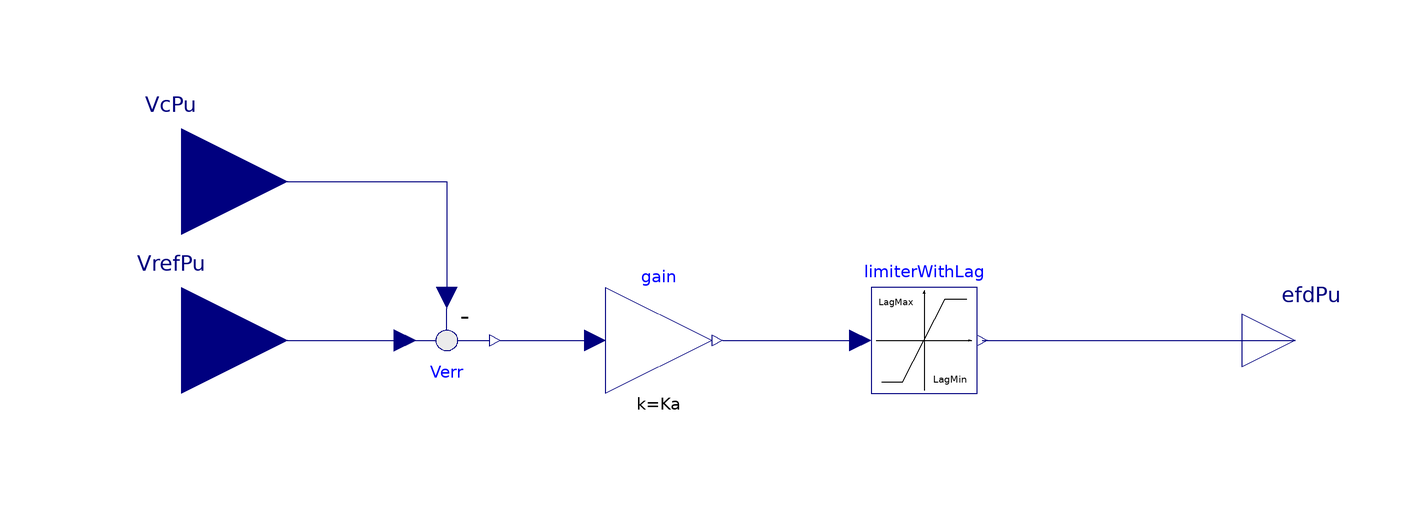

The Modelica model whose source follows is shown above as a component diagram (icons at their Placement, wires along their Line points).

model VRProportional
  extends Controls.BaseClasses.BaseControllerFramework;

  parameter SI.PerUnit Ka(min = 0) "Overall equivalent gain";
  parameter SI.PerUnit VrMax "Output voltage max limit in p.u.";
  parameter SI.PerUnit VrMin "Output voltage min limit in p.u.";
  parameter Types.Time LagMax = 0 "Time lag before taking action when u going above uMax";
  parameter Types.Time LagMin = 0 "Time lag before taking action when u going below uMin";
  parameter PowerGrids.Controls.LimiterWithLag.State stateStart = PowerGrids.Controls.LimiterWithLag.State.notSat "Saturation initial state" annotation(
  Dialog(tab = "Initialization"));
  parameter SI.PerUnit VcPuStart = 1 "Required start value of VcPu when fixInitialControlledVariable = true" annotation(
  Dialog(enable = fixInitialControlledVariable));
  parameter SI.PerUnit oversaturationPu = 0.1 "abs(u-usat)/(Vmax-Vmin) in case of saturated initial condition" annotation(
  Dialog(enable = fixInitialControlledVariable));
  final parameter Real delta = (limiterWithLag.uMax-limiterWithLag.uMin)*oversaturationPu "Actuator saturation margin";

  outer PowerGrids.Electrical.System systemPowerGrids "Reference to system object";

  Modelica.Blocks.Interfaces.RealInput VcPu "Machine terminal voltage p.u." annotation(
    Placement(visible = true, transformation(origin = {-140, 0}, extent = {{-20, -20}, {20, 20}}, rotation = 0), iconTransformation(origin = {-98, 60}, extent = {{-10, -10}, {10, 10}}, rotation = 0)));
  Modelica.Blocks.Interfaces.RealInput VrefPu "Voltage reference p.u." annotation(
    Placement(visible = true, transformation(origin = {-140, -30}, extent = {{-20, -20}, {20, 20}}, rotation = 0), iconTransformation(origin = {-98, -60}, extent = {{-10, -10}, {10, 10}}, rotation = 0)));
  Modelica.Blocks.Interfaces.RealOutput efdPu "Exciter output voltage p.u." annotation(
    Placement(visible = true, transformation(origin = {70, -30}, extent = {{-10, -10}, {10, 10}}, rotation = 0), iconTransformation(origin = {102, 0}, extent = {{-10, -10}, {10, 10}}, rotation = 0)));
  Modelica.Blocks.Math.Feedback Verr annotation(
    Placement(visible = true, transformation(origin = {-90, -30}, extent = {{-10, 10}, {10, -10}}, rotation = 0)));
  PowerGrids.Controls.LimiterWithLag limiterWithLag(LagMax = LagMax, LagMin = LagMin, stateStart = stateStart,uMax = VrMax, uMin = VrMin)  annotation(
    Placement(visible = true, transformation(origin = {0, -30}, extent = {{-10, -10}, {10, 10}}, rotation = 0)));
  Modelica.Blocks.Math.Gain gain(k = Ka)  annotation(
    Placement(visible = true, transformation(origin = {-50, -30}, extent = {{-10, -10}, {10, 10}}, rotation = 0)));
initial equation
  /* The following equation could be written as
 
     if fixInitialControlledVariable then
       if limiterWithLag.u > limiterWithLag.uMax then
         limiterWithLag.u = limiterWithLag.uMax + delta;
       elseif limiterWithLag.u < limiterWithLag.uMin then
         limiterWithLag.u = limiterWithLag.uMin - delta;
       else
         VcPu = VcPuStart;
       end if;
     end if;
      
     However, we need to use homotopy with a simplified linear model, to
     avoid the need of explicitly initializing all the internal controller
     variables. This is only possible by writing those equations in implicit form
  */
  if fixInitialControlledVariable then
    0 = homotopy(
      actual = if limiterWithLag.u > limiterWithLag.uMax then limiterWithLag.u - (limiterWithLag.uMax + delta)
               else if limiterWithLag.u < limiterWithLag.uMin then limiterWithLag.u - (limiterWithLag.uMin - delta)
               else VcPu - VcPuStart,
      simplified = VcPu - VcPuStart);
  end if;
equation
  connect(VrefPu, Verr.u1) annotation(
    Line(points = {{-140, -30}, {-100, -30}, {-100, -30}, {-98, -30}}, color = {0, 0, 127}));
  connect(VcPu, Verr.u2) annotation(
    Line(points = {{-140, 0}, {-90, 0}, {-90, -22}, {-90, -22}}, color = {0, 0, 127}));
  connect(limiterWithLag.y, efdPu) annotation(
    Line(points = {{11, -30}, {70, -30}}, color = {0, 0, 127}));
  connect(Verr.y, gain.u) annotation(
    Line(points = {{-80, -30}, {-62, -30}, {-62, -30}, {-62, -30}}, color = {0, 0, 127}));
  connect(gain.y, limiterWithLag.u) annotation(
    Line(points = {{-38, -30}, {-12, -30}}, color = {0, 0, 127}));
  annotation(
    Icon(coordinateSystem(grid = {0.1, 0.1}, initialScale = 0.1), graphics = {Rectangle(origin = {0, 1}, extent = {{-100, 99}, {100, -101}}), Text(origin = {24, 4}, extent = {{-94, 70}, {56, -72}}, textString = "VR
PROP"), Text(origin = {0, 120}, lineColor = {0, 0, 255}, extent = {{-80, 14}, {80, -14}}, textString = "%name")}),
    Diagram(coordinateSystem(extent = {{-200, -100}, {200, 100}})),
  Documentation(info = "<html><head></head><body><p>The class implements a simple model of a proportional static exictation with limiter.</p><p><span style=\"font-family: 'DejaVu Sans Mono'; font-size: 12px;\">The Limiter enforces saturations only after they were violated without interruption during a certain amount of time.</span>&nbsp;</p>
<p>If <code>fixInitialControlledVariable = true</code>, an initial equation is added to ensure that the machine voltage <code>VcPu</code> is equal to its start value <code>VcPuStart</code>. In order to fulfill this condition, the initial value of the reference signal should be free, so that the Modelica tool can back-compute it automatically. For this purpose, the <a href=\"modelica://PowerGrids.Controls.FreeOffset\">PowerGrids.Controls.FreeOffset</a> block should be used to generate the reference signal to be connected to the <code>VrefPu</code> input.</p>
<p>In case the condition <code>VcPu = VcPuStart</code> cannot be fulfilled without violating the controller saturations, then an alternative initial condition is enforced, which prescribes the saturation block input so as to obtain a certain degree of oversaturation <code>oversaturationPu</code>. This allows to back-compute a unique initial value of the reference signal, which is of course dependent on <code>oversaturationPu</code> and hence somewhat arbitrary.</p>
</body></html>"));
end VRProportional;